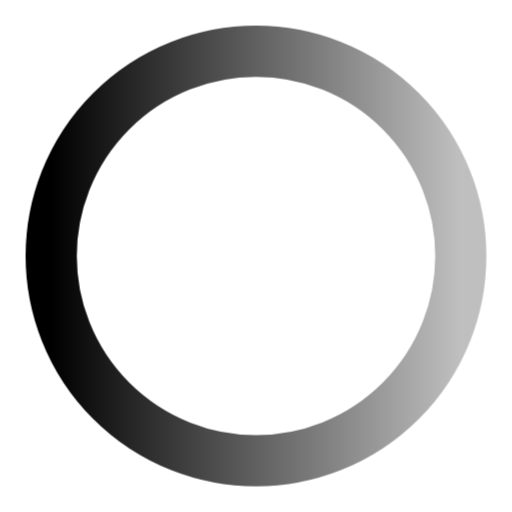
t = 0.00 s
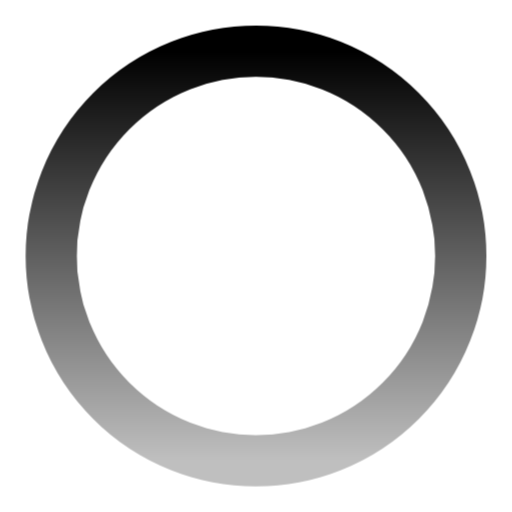
t = 0.13 s
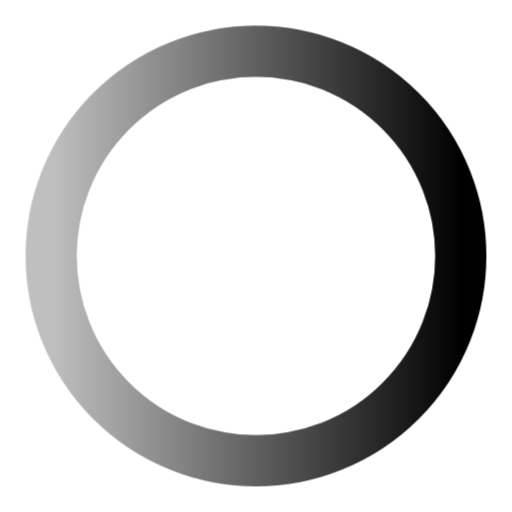
t = 0.25 s
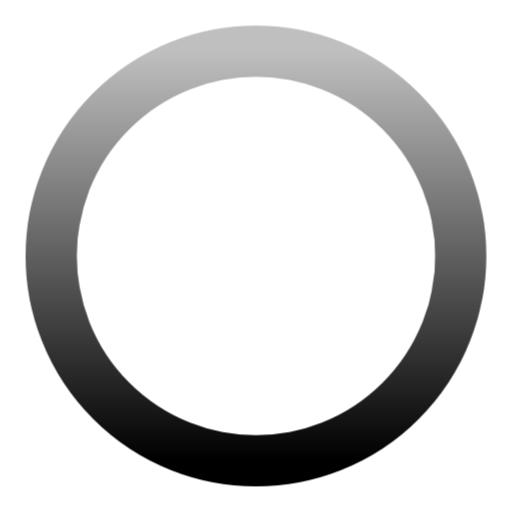
t = 0.38 s

The animated SVG that drew these frames (rendered in a browser with its animation timeline set to each time). Animation: 1 CSS @keyframes rule; one cycle of 0.50 s, repeats indefinitely.

<svg fill="currentColor" viewBox="0 0 20 20" xmlns="http://www.w3.org/2000/svg"><defs><linearGradient id="RadialGradient8932"><stop offset="0%" stop-color="currentColor" stop-opacity="1"/><stop offset="100%" stop-color="currentColor" stop-opacity="0.25"/></linearGradient></defs><style>@keyframes spin8932 {
            to {
                transform: rotate(360deg);
            }
        }

        #circle8932 {
            transform-origin: 50% 50%;
            stroke: url(#RadialGradient8932);
            fill: none;
            animation: spin8932 .5s infinite linear;
        }</style><circle cx="10" cy="10" r="8" id="circle8932" stroke-width="2"/></svg>